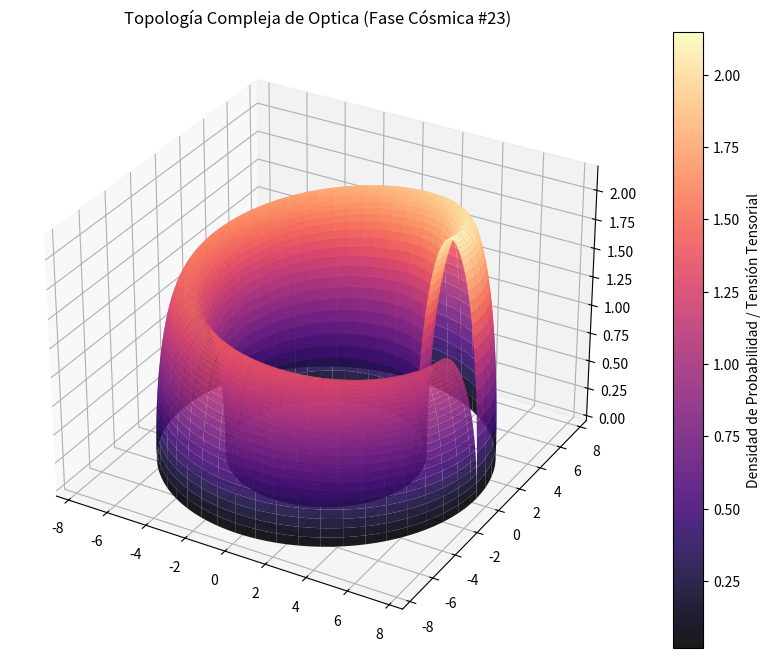

The matplotlib source for this figure:
%matplotlib inline
# Simulación Cósmica: Optica - Variante 23
import numpy as np
import matplotlib.pyplot as plt
from mpl_toolkits.mplot3d import Axes3D

# Parámetros Físicos Cuánticos/Relativistas
alpha = 5.998
beta = 1.539
gamma = 2.162

u = np.linspace(0, 2 * np.pi, 100)
v = np.linspace(0, np.pi, 100)
U, V = np.meshgrid(u, v)

# Topología Espacio-Temporal Avanzada (Fase Cósmica)
X = (alpha + beta * np.cos(V)) * np.cos(U)
Y = (alpha + beta * np.cos(V)) * np.sin(U)
Z = gamma * np.sin(V) * np.exp(-U/10)

fig = plt.figure(figsize=(12, 8))
ax = fig.add_subplot(111, projection='3d')
surf = ax.plot_surface(X, Y, Z, cmap='magma', edgecolor='none', alpha=0.9)

fig.colorbar(surf, ax=ax, label='Densidad de Probabilidad / Tensión Tensorial')
plt.title(r'Topología Compleja de Optica (Fase Cósmica #23)')
plt.show()
